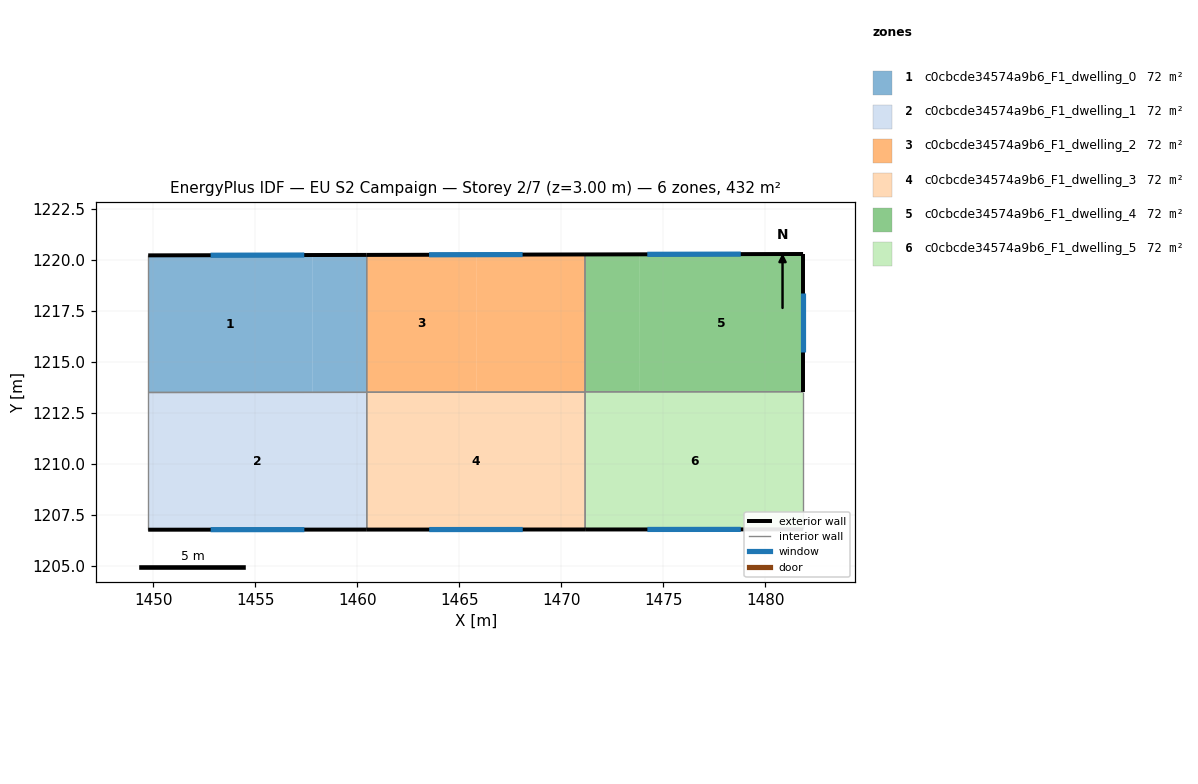
=== STOREY PLAN SPEC (per zone: floor XY polygon, exterior-wall plan segments, windows/doors) ===
zone 1: c0cbcde34574a9b6_F1_dwelling_0  (72.0 m²)
  floor: (1457.80, 1220.23) (1457.80, 1213.51) (1449.75, 1213.51) (1449.75, 1220.22)
  floor: (1460.45, 1213.50) (1454.50, 1213.51) (1457.80, 1213.51)
  floor: (1460.46, 1220.24) (1460.46, 1213.50) (1460.45, 1213.50) (1457.80, 1213.51) (1457.80, 1220.23)
  floor: (1460.45, 1213.50) (1449.75, 1213.50) (1454.50, 1213.51)
  exterior wall: (1460.46, 1220.24) – (1449.75, 1220.22)  [10.7 m]
    window: (1457.40, 1220.23) – (1452.81, 1220.22)  [5.9 m²]
  interior walls: 3
zone 2: c0cbcde34574a9b6_F1_dwelling_1  (72.0 m²)
  floor: (1460.45, 1213.50) (1460.45, 1206.78) (1449.75, 1206.77) (1449.75, 1213.50)
  floor: (1460.46, 1213.50) (1460.47, 1206.78) (1460.45, 1206.78) (1460.45, 1213.50)
  exterior wall: (1449.75, 1206.77) – (1460.47, 1206.78)  [10.7 m]
    window: (1452.81, 1206.77) – (1457.41, 1206.78)  [5.9 m²]
  interior walls: 3
zone 3: c0cbcde34574a9b6_F1_dwelling_2  (72.0 m²)
  floor: (1471.16, 1220.26) (1471.16, 1213.52) (1465.83, 1213.52) (1465.83, 1220.25)
  floor: (1465.83, 1220.25) (1465.83, 1213.52) (1460.46, 1213.51) (1460.46, 1220.24)
  exterior wall: (1471.16, 1220.26) – (1460.46, 1220.24)  [10.7 m]
    window: (1468.10, 1220.26) – (1463.52, 1220.25)  [5.9 m²]
  interior walls: 3
zone 4: c0cbcde34574a9b6_F1_dwelling_3  (72.0 m²)
  floor: (1471.15, 1213.52) (1471.15, 1206.78) (1460.47, 1206.78) (1460.46, 1213.51)
  floor: (1471.16, 1213.52) (1471.16, 1206.78) (1471.15, 1206.78) (1471.15, 1213.52)
  exterior wall: (1460.47, 1206.78) – (1471.16, 1206.78)  [10.7 m]
    window: (1463.52, 1206.78) – (1468.11, 1206.78)  [5.9 m²]
  interior walls: 3
zone 5: c0cbcde34574a9b6_F1_dwelling_4  (72.0 m²)
  floor: (1481.84, 1220.28) (1481.84, 1213.53) (1473.84, 1213.53) (1473.84, 1220.27)
  floor: (1473.84, 1220.27) (1473.84, 1213.53) (1471.16, 1213.53) (1471.16, 1220.26)
  exterior wall: (1481.84, 1220.28) – (1471.16, 1220.26)  [10.7 m]
    window: (1478.79, 1220.28) – (1474.21, 1220.27)  [5.9 m²]
  exterior wall: (1481.84, 1213.53) – (1481.84, 1220.28)  [6.8 m]
    window: (1481.84, 1215.46) – (1481.84, 1218.36)  [3.7 m²]
  interior walls: 2
zone 6: c0cbcde34574a9b6_F1_dwelling_5  (72.0 m²)
  floor: (1481.84, 1213.52) (1481.84, 1206.79) (1471.16, 1206.78) (1471.16, 1213.52)
  floor: (1481.84, 1213.52) (1473.84, 1213.52) (1477.06, 1213.53)
  floor: (1481.84, 1213.52) (1474.81, 1213.52) (1477.06, 1213.53)
  exterior wall: (1471.16, 1206.78) – (1481.84, 1206.79)  [10.7 m]
    window: (1474.22, 1206.79) – (1478.79, 1206.79)  [5.9 m²]
  interior walls: 3

=== DERIVED (storey summary) ===
Building: EU S2 Campaign
Storey: 2 of 7  (floor level z = 3.00 m)
Storey gross floor area: 432.1 m²
Zones on this storey: 6
  - c0cbcde34574a9b6_F1_dwelling_0: floor 72.0 m²; exterior wall 10.7 m (32.1 m²); 1 window(s) 5.9 m²; WWR 18.4%
  - c0cbcde34574a9b6_F1_dwelling_1: floor 72.0 m²; exterior wall 10.7 m (32.1 m²); 1 window(s) 5.9 m²; WWR 18.4%
  - c0cbcde34574a9b6_F1_dwelling_2: floor 72.0 m²; exterior wall 10.7 m (32.1 m²); 1 window(s) 5.9 m²; WWR 18.4%
  - c0cbcde34574a9b6_F1_dwelling_3: floor 72.0 m²; exterior wall 10.7 m (32.1 m²); 1 window(s) 5.9 m²; WWR 18.4%
  - c0cbcde34574a9b6_F1_dwelling_4: floor 72.0 m²; exterior wall 17.4 m (52.3 m²); 2 window(s) 9.6 m²; WWR 18.4%
  - c0cbcde34574a9b6_F1_dwelling_5: floor 72.0 m²; exterior wall 10.7 m (32.0 m²); 1 window(s) 5.9 m²; WWR 18.4%
Zone adjacency (shared interzone walls):
  - c0cbcde34574a9b6_F1_dwelling_0 ↔ c0cbcde34574a9b6_F1_dwelling_1
  - c0cbcde34574a9b6_F1_dwelling_0 ↔ c0cbcde34574a9b6_F1_dwelling_2
  - c0cbcde34574a9b6_F1_dwelling_1 ↔ c0cbcde34574a9b6_F1_dwelling_3
  - c0cbcde34574a9b6_F1_dwelling_2 ↔ c0cbcde34574a9b6_F1_dwelling_3
  - c0cbcde34574a9b6_F1_dwelling_2 ↔ c0cbcde34574a9b6_F1_dwelling_4
  - c0cbcde34574a9b6_F1_dwelling_3 ↔ c0cbcde34574a9b6_F1_dwelling_5
  - c0cbcde34574a9b6_F1_dwelling_4 ↔ c0cbcde34574a9b6_F1_dwelling_5